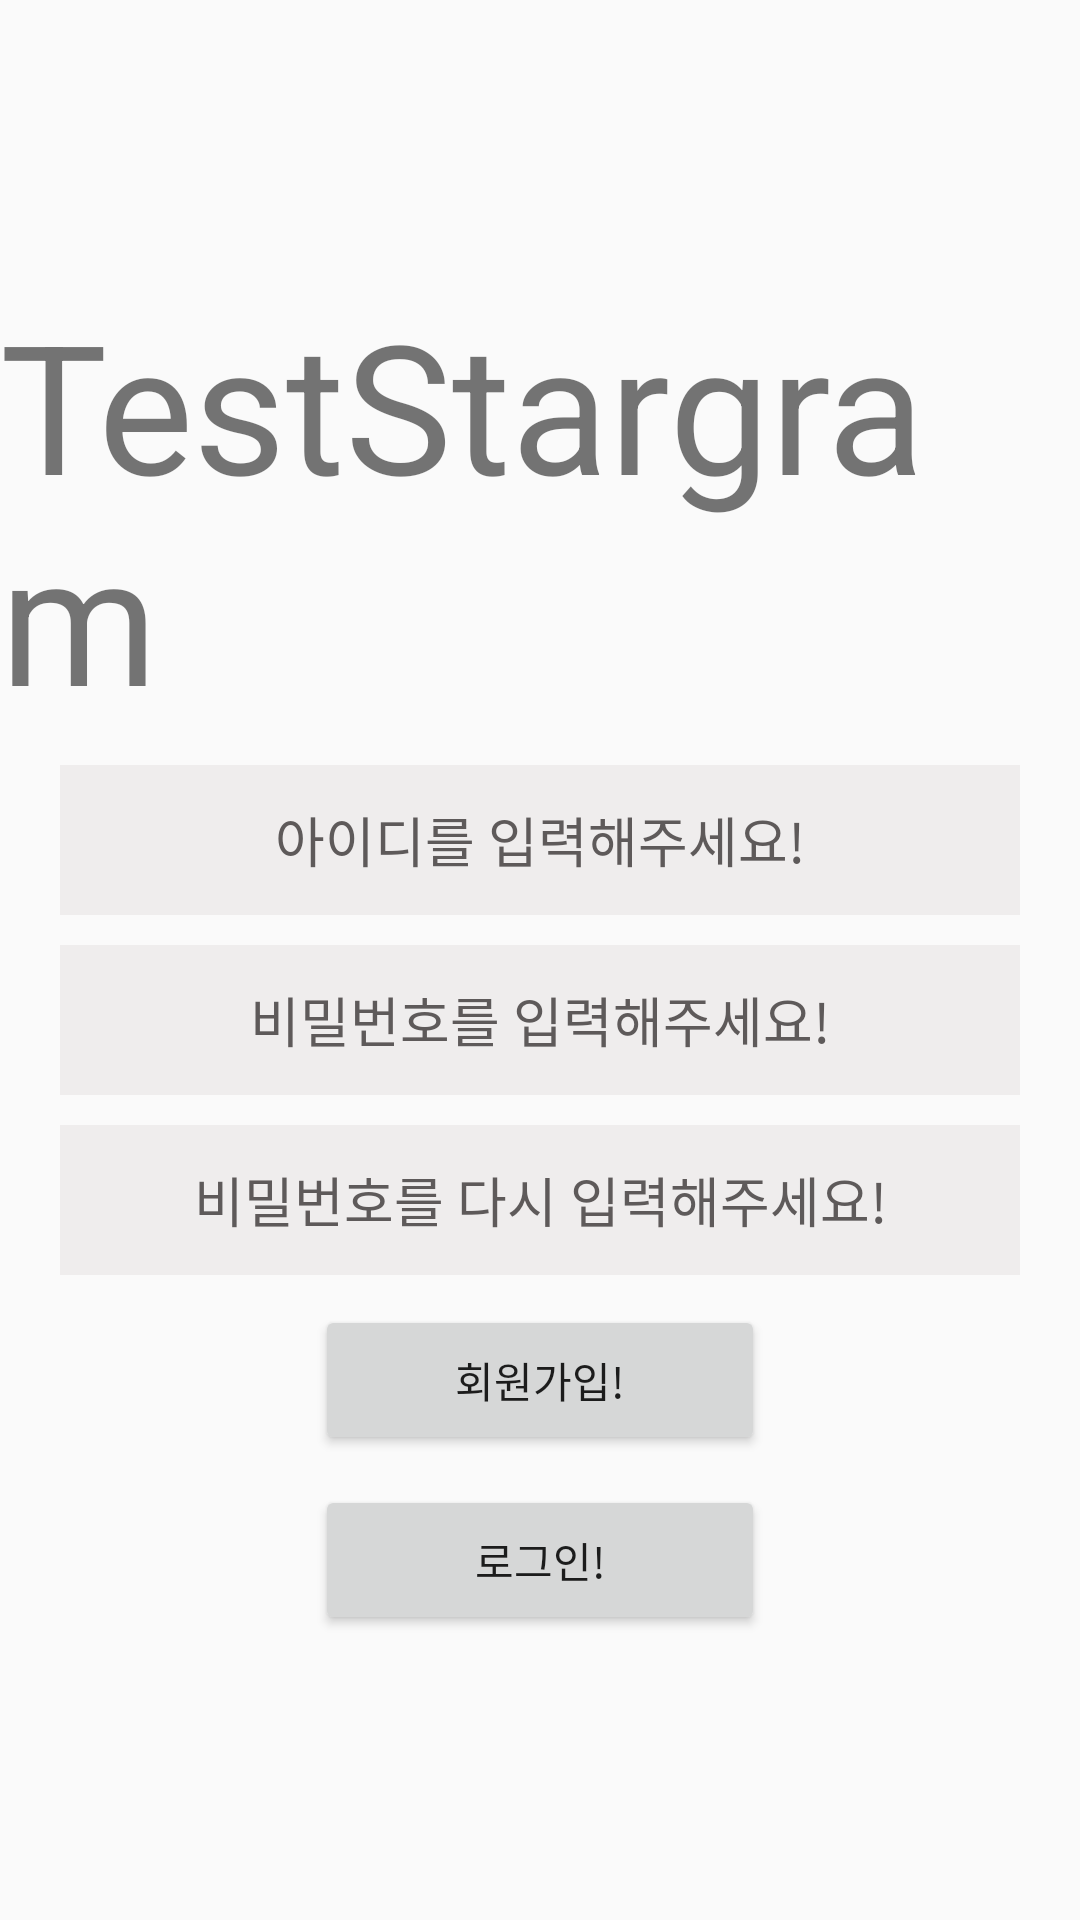

Android layout source for this screen:
<!-- AndroidManifest.xml: application theme AppTheme -->
<!-- res/layout/activity_email_sign_up.xml -->
<?xml version="1.0" encoding="utf-8"?>
<LinearLayout xmlns:android="http://schemas.android.com/apk/res/android"
    xmlns:tools="http://schemas.android.com/tools"
    android:layout_width="match_parent"
    android:layout_height="match_parent"
    android:gravity="center"
    android:orientation="vertical"
    tools:context=".EmailSignUpActivity">

    <TextView
        android:layout_width="wrap_content"
        android:layout_height="wrap_content"
        android:text="TestStargram"
        android:textSize="60sp" />

    <EditText
        android:id="@+id/userId"
        android:layout_width="match_parent"
        android:layout_height="50dp"
        android:layout_marginStart="20dp"
        android:layout_marginTop="10dp"
        android:layout_marginEnd="20dp"
        android:background="#EFEDED"
        android:gravity="center"
        android:hint="아이디를 입력해주세요!"
        android:textColorHint="#5E5A5A" />

    <EditText
        android:id="@+id/userPwd"
        android:layout_width="match_parent"
        android:layout_height="50dp"
        android:layout_marginStart="20dp"
        android:layout_marginTop="10dp"
        android:layout_marginEnd="20dp"
        android:background="#EFEDED"
        android:gravity="center"
        android:hint="비밀번호를 입력해주세요!"
        android:textColorHint="#5E5A5A" />

    <EditText
        android:id="@+id/userPwdConfirm"
        android:layout_width="match_parent"
        android:layout_height="50dp"
        android:layout_marginStart="20dp"
        android:layout_marginTop="10dp"
        android:layout_marginEnd="20dp"
        android:background="#EFEDED"
        android:gravity="center"
        android:hint="비밀번호를 다시 입력해주세요!"
        android:textColorHint="#5E5A5A" />

    <Button
        android:id="@+id/signUp"
        android:layout_width="150dp"
        android:layout_height="50dp"
        android:layout_marginTop="10dp"
        android:text="회원가입!" />

    <Button
        android:id="@+id/signIn"
        android:layout_width="150dp"
        android:layout_height="50dp"
        android:layout_marginTop="10dp"
        android:text="로그인!" />

</LinearLayout>
<!-- resources referenced by this layout -->
<resources>
  <style name="AppTheme" parent="Theme.AppCompat.Light.DarkActionBar">
          
          <item name="colorPrimary">@color/colorPrimary</item>
          <item name="colorPrimaryDark">@color/colorPrimaryDark</item>
          <item name="colorAccent">@color/colorAccent</item>
      </style>
  <color name="colorPrimary">#6200EE</color>
  <color name="colorPrimaryDark">#3700B3</color>
  <color name="colorAccent">#03DAC5</color>
</resources>
